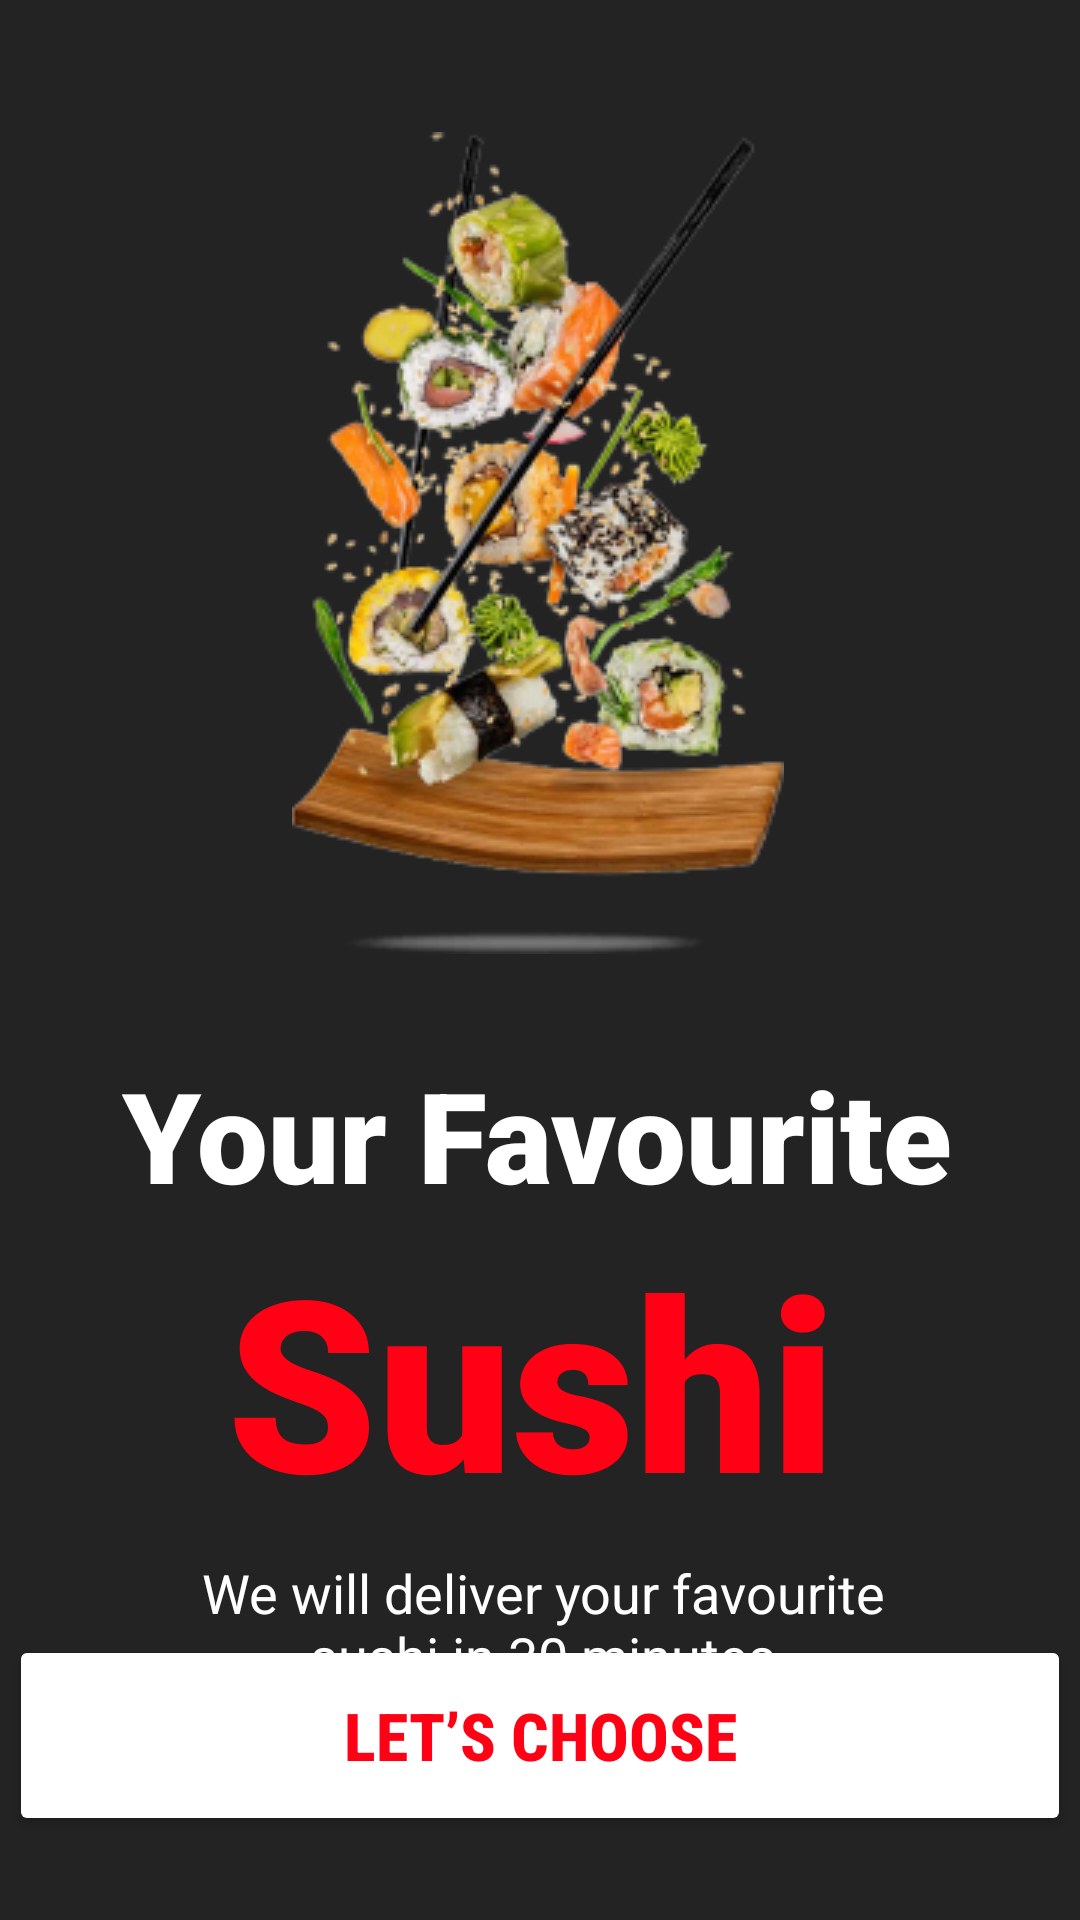

Android layout source for this screen:
<!-- AndroidManifest.xml: application theme Theme.DHKTPM15_AppStore_Nhom8 -->
<!-- res/layout/activity_greeting.xml -->
<?xml version="1.0" encoding="utf-8"?>
<androidx.constraintlayout.widget.ConstraintLayout xmlns:android="http://schemas.android.com/apk/res/android"
    xmlns:app="http://schemas.android.com/apk/res-auto"
    xmlns:tools="http://schemas.android.com/tools"
    android:layout_width="match_parent"
    android:layout_height="match_parent"
    android:background="#232323"
    tools:context=".gui.Greeting">

    <ImageView
        android:id="@+id/imageView"
        android:layout_width="wrap_content"
        android:layout_height="wrap_content"
        android:layout_marginTop="44dp"
        app:layout_constraintEnd_toEndOf="parent"
        app:layout_constraintHorizontal_bias="0.497"
        app:layout_constraintStart_toStartOf="parent"
        app:layout_constraintTop_toTopOf="parent"
        app:srcCompat="@drawable/daco_139818_1" />

    <TextView
        android:id="@+id/textView"
        android:layout_width="wrap_content"
        android:layout_height="wrap_content"
        android:layout_marginTop="32dp"
        android:fontFamily="sans-serif-black"
        android:text="Your Favourite"
        android:textColor="@color/white"
        android:textSize="42sp"
        app:layout_constraintEnd_toEndOf="parent"
        app:layout_constraintHorizontal_bias="0.491"
        app:layout_constraintStart_toStartOf="parent"
        app:layout_constraintTop_toBottomOf="@+id/imageView" />

    <TextView
        android:id="@+id/textView2"
        android:layout_width="208dp"
        android:layout_height="89dp"
        android:fontFamily="sans-serif-black"
        android:text="Sushi"
        android:textColor="#FF0014"
        android:textSize="80sp"
        android:textStyle="bold"
        app:layout_constraintEnd_toEndOf="parent"
        app:layout_constraintHorizontal_bias="0.497"
        app:layout_constraintStart_toStartOf="parent"
        app:layout_constraintTop_toBottomOf="@+id/textView" />

    <TextView
        android:id="@+id/textView3"
        android:layout_width="270dp"
        android:layout_height="60dp"
        android:layout_marginTop="16dp"
        android:gravity="center"
        android:text="We will deliver your favourite sushi in 30 minutes"
        android:textColor="@color/white"
        android:textSize="18dp"
        app:layout_constraintEnd_toEndOf="parent"
        app:layout_constraintHorizontal_bias="0.51"
        app:layout_constraintStart_toStartOf="parent"
        app:layout_constraintTop_toBottomOf="@+id/textView2" />

    <Button
        android:id="@+id/btnChoose"
        android:layout_width="354dp"
        android:layout_height="67dp"
        android:layout_marginBottom="28dp"
        android:backgroundTint="#FFFFFF"
        android:fontFamily="sans-serif-condensed-medium"
        android:text="Let’s choose"
        android:textColor="#FF0014"
        android:textSize="22dp"
        android:textStyle="bold"
        app:layout_constraintBottom_toBottomOf="parent"
        app:layout_constraintEnd_toEndOf="parent"
        app:layout_constraintStart_toStartOf="parent" />
</androidx.constraintlayout.widget.ConstraintLayout>
<!-- resources referenced by this layout -->
<resources>
  <!-- drawable daco_139818_1: png bitmap (drawable, 74025 bytes) -->
  <style name="Theme.DHKTPM15_AppStore_Nhom8" parent="Theme.MaterialComponents.DayNight.NoActionBar">
          
          <item name="colorPrimary">@color/purple_500</item>
          <item name="colorPrimaryVariant">@color/purple_700</item>
          <item name="colorOnPrimary">@color/white</item>
          
          <item name="colorSecondary">@color/teal_200</item>
          <item name="colorSecondaryVariant">@color/teal_700</item>
          <item name="colorOnSecondary">@color/black</item>
          
          <item name="android:statusBarColor" tools:targetApi="l">?attr/colorPrimaryVariant</item>
          
      </style>
  <!-- not gathered from this repository: default colours our renderer supplied (Android Studio template values) -->
  <color name="purple_500">#FF6200EE</color>
  <color name="purple_700">#FF3700B3</color>
  <color name="teal_200">#FF03DAC5</color>
  <color name="teal_700">#FF018786</color>
  <color name="black">#FF000000</color>
  <color name="white">#FFFFFFFF</color>
</resources>
